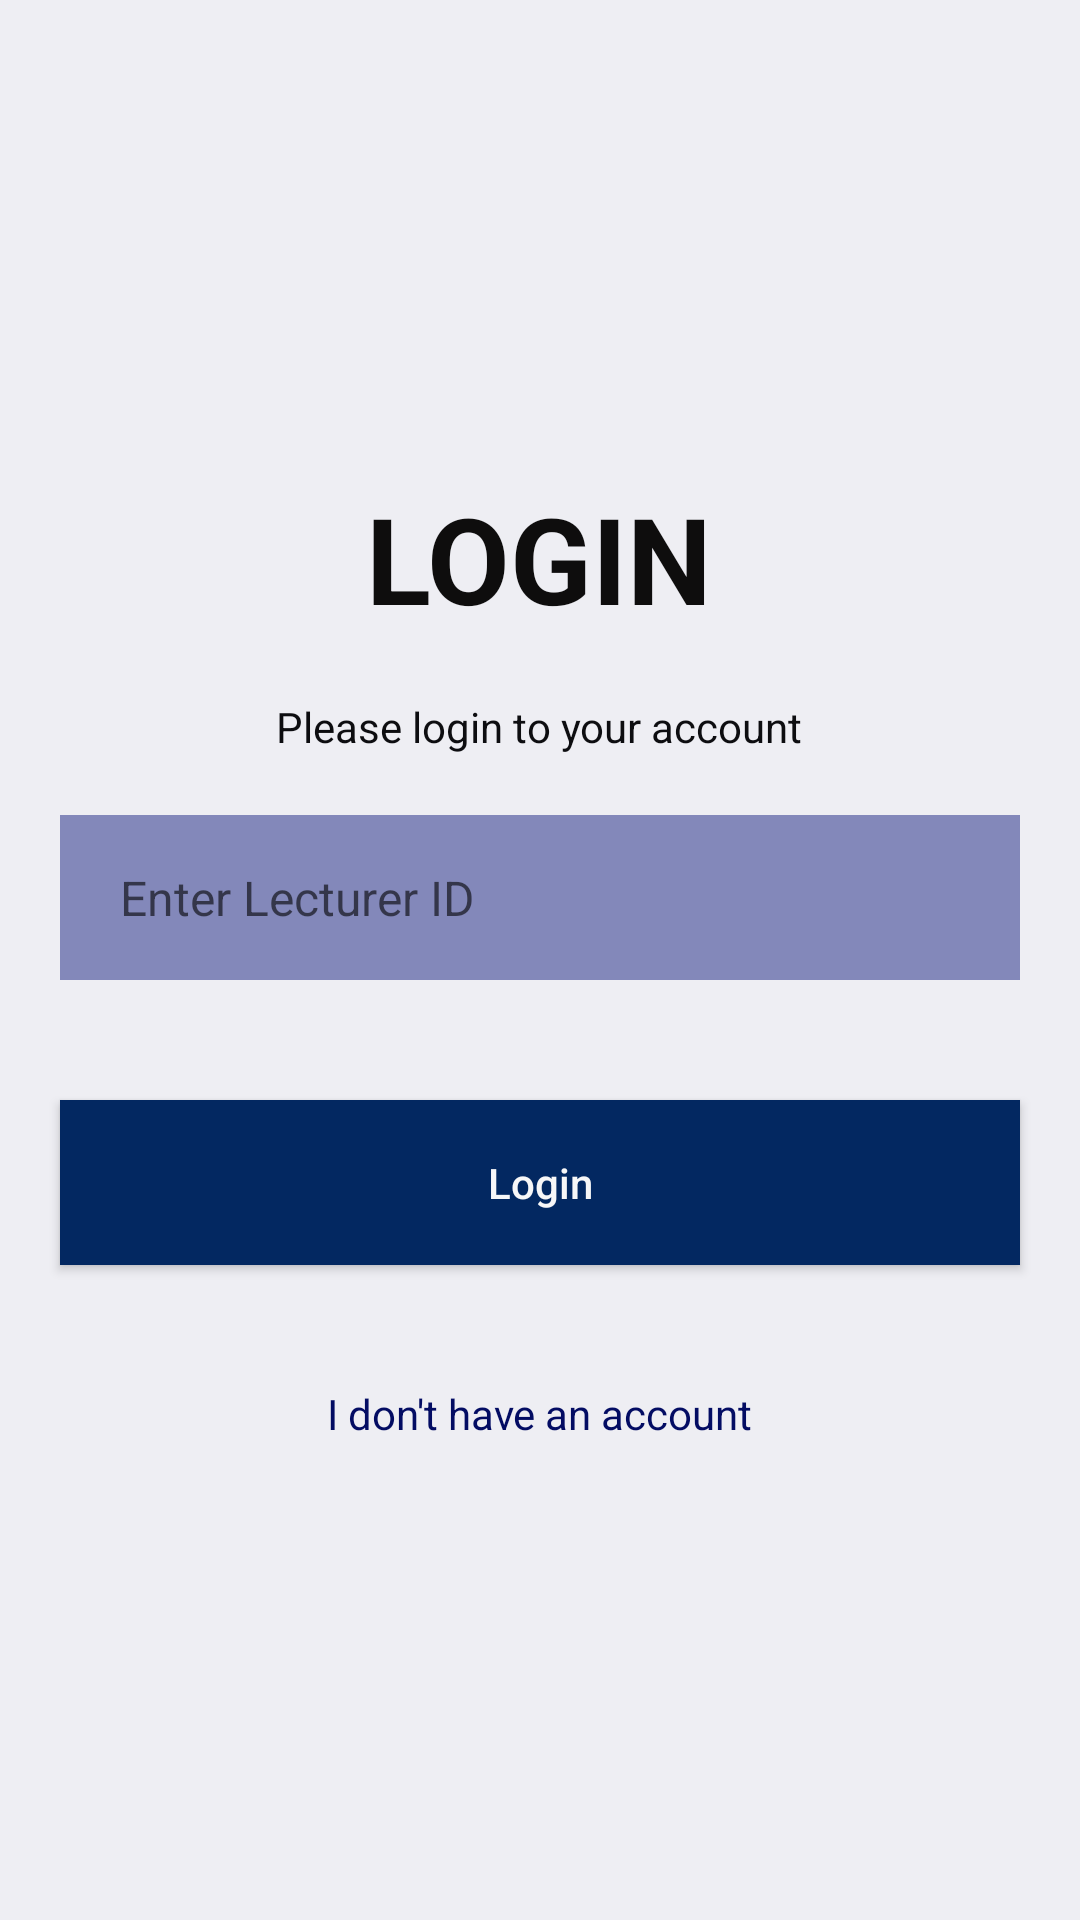

Layout XML and referenced resources for this Android screen:
<!-- AndroidManifest.xml: application theme Theme.CoovidTracker -->
<!-- res/layout/login.xml -->
<?xml version="1.0" encoding="utf-8"?>
<LinearLayout xmlns:android="http://schemas.android.com/apk/res/android"
    xmlns:app="http://schemas.android.com/apk/res-auto"
    xmlns:tools="http://schemas.android.com/tools"
    android:layout_width="match_parent"
    android:layout_height="match_parent"
    android:orientation="vertical"
    android:gravity="center"
    android:background="#EEEEF3"
    tools:context=".Login">



    <TextView
        android:layout_width="wrap_content"
        android:layout_height="wrap_content"
        android:layout_gravity="center"
        android:text="LOGIN"
        android:textSize="40dp"
        android:textStyle="bold"
        android:textColor="#0E0D0D"/>

    <TextView
        android:layout_width="wrap_content"
        android:layout_height="wrap_content"
        android:layout_gravity="center"
        android:layout_marginTop="20dp"
        android:text="Please login to your account"
        android:textColor="#0D0D10" />

    <EditText
        android:id="@+id/username"
        android:layout_width="match_parent"
        android:layout_height="55dp"
        android:background="#8388BA"
        android:hint="Enter Lecturer ID"
        android:maxLines="1"
        android:inputType="text"
        android:textSize="16dp"
        android:paddingStart="20dp"
        android:paddingEnd="20dp"
        android:layout_marginStart="20dp"
        android:layout_marginEnd="20dp"
        android:layout_marginTop="20dp"/>


    <androidx.appcompat.widget.AppCompatButton
        android:id="@+id/signupbtn"
        android:layout_width="match_parent"
        android:layout_height="55dp"
        android:layout_marginStart="20dp"
        android:layout_marginTop="40dp"
        android:layout_marginEnd="20dp"
        android:background="#032861"
        android:text="Login"
        android:textAllCaps="false"
        android:textColor="#F7F7F8"
        tools:ignore="TextContrastCheck" />




    <LinearLayout
        android:layout_width="wrap_content"
        android:layout_height="wrap_content"
        android:orientation="horizontal"
        android:gravity="center"
        android:layout_marginTop="40dp">

        <TextView
            android:layout_width="wrap_content"
            android:layout_height="wrap_content"
            android:text="I don't have an account"
            android:textColor="#030C63"/>

    </LinearLayout>

</LinearLayout>
<!-- resources referenced by this layout -->
<resources>
  <style name="Theme.CoovidTracker" parent="Theme.MaterialComponents.DayNight.DarkActionBar">
          
          <item name="colorPrimary">@color/purple_500</item>
          <item name="colorPrimaryVariant">@color/purple_700</item>
          <item name="colorOnPrimary">@color/white</item>
          
          <item name="colorSecondary">@color/teal_200</item>
          <item name="colorSecondaryVariant">@color/teal_700</item>
          <item name="colorOnSecondary">@color/black</item>
          
          <item name="android:statusBarColor" tools:targetApi="l">?attr/colorPrimaryVariant</item>
          
      </style>
  <!-- not gathered from this repository: default colours our renderer supplied (Android Studio template values) -->
  <color name="purple_500">#FF6200EE</color>
  <color name="purple_700">#FF3700B3</color>
  <color name="teal_200">#FF03DAC5</color>
  <color name="teal_700">#FF018786</color>
  <color name="black">#FF000000</color>
  <color name="white">#FFFFFFFF</color>
</resources>
